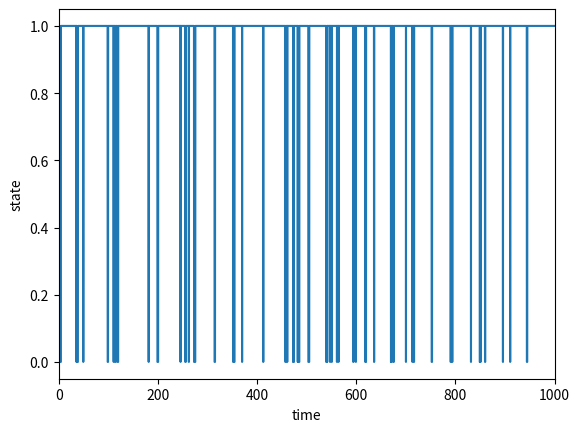

Here is the Python script that generated this plot: (Note: this script raises an exception after producing the figure.)
%pylab inline
from matplotlib import pylab as plt
import numpy as np

k_ab = 1
k_ba = 0.05
dt = 0.01
seed = 1
np.random.seed(seed)

# if in state 0 (A), what is the probability of switching
p_switch = {
    0: k_ab*dt,
    1: k_ba*dt,
}

n_steps = 500000

trajectory_list = []

starting_state = 0
trajectory = [starting_state]
mc_times = dt*np.arange(n_steps+1)
for i in range(n_steps):
    current_state = trajectory[-1]
    other_state = 1-current_state
    transition_prob = p_switch[current_state]
    if np.random.random() < transition_prob:
        trajectory.append(other_state)
    else:
        trajectory.append(current_state)
        
trajectory = np.array(trajectory)

plt.plot(mc_times,trajectory)
#only show first part of trajectory
plt.xlim(0,1000)
plt.ylabel("state")
plt.xlabel('time')

prob_A = np.sum(trajectory==0)/len(trajectory)
prob_B = np.sum(trajectory==1)/len(trajectory)

print("Computed populations:")
print("\tA:",prob_A)
print("\tB:",prob_B)



from scipy.linalg import expm

prob_vec = np.array((1,0))
populations = []
eval_times = np.arange(0,10,0.1)
for t in eval_times:
    populations.append( np.dot(expm(W*t),prob_vec) )
populations = np.array(populations)
    
plt.plot(eval_times,populations[:,0],label='$A$')
plt.plot(eval_times,populations[:,1],label='$B$')

#example axhline showing 50% in each population
plt.axhline(0.5,linestyle='--',color='k')

plt.legend(loc=0)
plt.xlabel("$t$")
plt.xlim(0,10)






